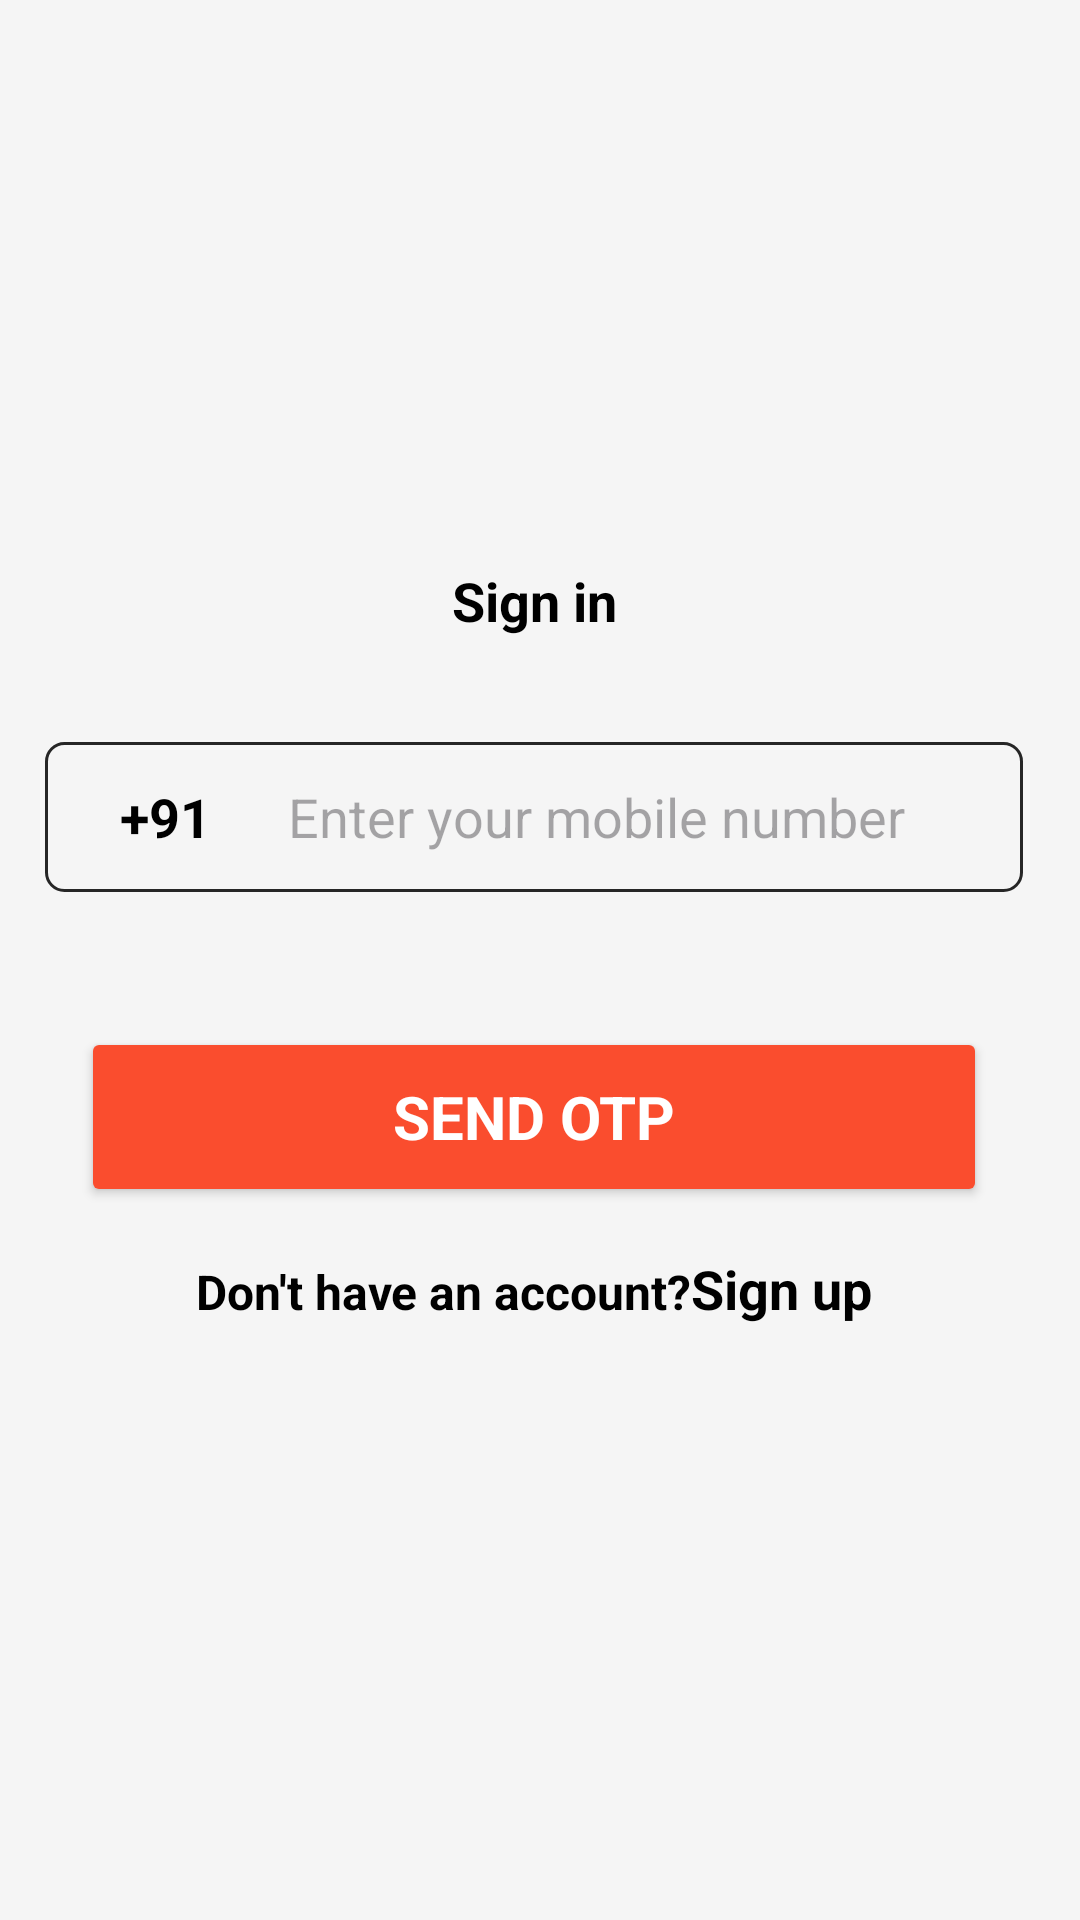

Produce the Android XML layout that renders to this screen, including the resource entries it uses.
<!-- AndroidManifest.xml: application theme ThemeColorStatusBar -->
<!-- res/layout/activity_login_phone_number.xml -->
<?xml version="1.0" encoding="utf-8"?>
<LinearLayout xmlns:android="http://schemas.android.com/apk/res/android"
    xmlns:tools="http://schemas.android.com/tools"
    android:layout_width="match_parent"
    android:layout_height="match_parent"
    xmlns:app="http://schemas.android.com/apk/res-auto"
    android:background="@color/app_background"
    tools:context=".login.phone_number.LoginPhoneNumber"
    android:orientation="vertical">

    <LinearLayout
        android:id="@+id/loginLayout"
        android:layout_width="match_parent"
        android:layout_height="match_parent"
        android:orientation="vertical"
        android:scrollbarStyle="outsideInset"
        android:scrollbars="vertical"
        android:gravity="center_vertical">


        <ImageView
            android:layout_width="40dp"
            android:layout_height="40dp"
            android:layout_gravity="center_horizontal"
            app:tint="@color/themeColor"
            android:layout_marginHorizontal="10dp"
            android:src="@drawable/enter_ic"/>

        <TextView
            android:layout_marginTop="15dp"
            android:layout_marginHorizontal="15dp"
            android:layout_marginBottom="15dp"
            android:layout_width="match_parent"
            android:layout_height="wrap_content"
            android:gravity="center_horizontal"
            android:padding="5dp"
            android:text="@string/signin_act"
            android:textColor="@color/black"
            android:textStyle="bold"
            android:textSize="18dp" />





        <LinearLayout
            android:id="@+id/mobileNumberLayout"
            android:layout_width="match_parent"
            android:layout_height="50dp"
            android:layout_margin="15dp"
            android:background="@drawable/card_bordered_background"
            android:gravity="center_vertical"
            android:orientation="horizontal">

            <TextView
                android:layout_width="60dp"
                android:layout_height="wrap_content"
                android:text="@string/code"
                android:layout_marginStart="10dp"
                android:layout_marginEnd="5dp"
                android:textStyle="bold"
                android:textAlignment="center"
                android:textColor="@color/black"
                android:textSize="18dp" />

            <EditText
                android:id="@+id/mobileField"
                android:layout_width="match_parent"
                android:layout_height="45dp"
                android:layout_gravity="center"
                android:autofillHints="phone"
                android:background="@null"
                android:inputType="number"
                android:hint="@string/enter_mobile"
                android:maxLength="10"
                android:layout_marginEnd="10dp"
                android:paddingStart="6dp"
                android:textSize="18dp"
                tools:ignore="RtlSymmetry,TouchTargetSizeCheck" />

        </LinearLayout>



        <Button
            android:id="@+id/sendOtpButton"
            android:layout_width="match_parent"
            android:layout_height="60dp"
            android:layout_marginTop="30dp"
            android:layout_marginHorizontal="27dp"
            android:layout_marginBottom="15dp"
            android:backgroundTint="@color/themeColor"
            android:padding="6dp"
            android:text="@string/send_otp"
            android:textAllCaps="true"
            android:textColor="@color/white"
            android:textSize="20dp"
            android:textStyle="bold" />

        <LinearLayout
            android:layout_width="match_parent"
            android:layout_height="wrap_content"
            android:layout_marginHorizontal="15dp"
            android:layout_marginBottom="70dp"
            android:orientation="horizontal"
            android:gravity="center_horizontal"
            android:layout_gravity="center_horizontal">
            <TextView
                android:layout_width="wrap_content"
                android:layout_height="wrap_content"
                android:gravity="center_horizontal"
                android:text="@string/no_act"
                android:textColor="@color/black"
                android:textStyle="bold"
                android:textSize="16dp" />
            <TextView
                android:id="@+id/createAccount"
                android:layout_width="wrap_content"
                android:layout_height="wrap_content"
                android:gravity="center_horizontal"
                android:text="@string/create"
                android:textColor="@color/black"
                android:textStyle="bold"
                android:textSize="18dp" />
        </LinearLayout>


    </LinearLayout>

</LinearLayout>
<!-- resources referenced by this layout -->
<resources>
  <color name="app_background">#f5f5f5</color>
  <color name="black">#FF000000</color>
  <color name="themeColor">#FA4D2E</color>
  <color name="white">#FFFFFFFF</color>
  <!-- drawable card_bordered_background (drawable) -->
  <?xml version="1.0" encoding="utf-8"?>
  <shape xmlns:android="http://schemas.android.com/apk/res/android" android:shape="rectangle">
      <stroke
          android:width="1dp"
          android:color="@color/greyDarker"
          />
      <corners android:radius="6dp"/>
  </shape>
  <string name="code">+91</string>
  <string name="create">Sign up</string>
  <string name="enter_mobile">Enter your mobile number</string>
  <string name="no_act">Don\'t have an account? </string>
  <string name="send_otp">Send OTP</string>
  <string name="signin_act">Sign in</string>
  <style name="ThemeColorStatusBar" parent="Base.Theme.Afrisure">
          <item name="android:windowLightStatusBar">false</item>
          <item name="android:statusBarColor">@color/themeColor</item>
      </style>
  <color name="greyDarker">#262626</color>
  <style name="Base.Theme.Afrisure" parent="Theme.Material3.Light">
          <item name="colorPrimary">@color/themeColor</item>
          <item name="colorOnSurface">@color/white</item>
          <item name="colorSurface">@color/themeColor</item>
          <item name="colorPrimaryVariant">@color/themeColor</item>
          <item name="fontFamily">@font/latinotypeantartidaroundedmedium</item>
          <item name="android:datePickerDialogTheme">@style/MyDatePickerStyle</item>
      </style>
  <style name="MyDatePickerStyle" parent="Theme.AppCompat.Light.Dialog">
          <item name="colorAccent">@color/themeColor</item>
          <item name="android:windowBackground">@android:color/white</item>
          <item name="android:buttonBarPositiveButtonStyle">@style/AppTheme.Alert.Button.Positive</item>
          <item name="android:buttonBarNegativeButtonStyle">@style/AppTheme.Alert.Button.Negative</item>
      </style>
  <style name="AppTheme.Alert.Button.Positive" parent="Widget.MaterialComponents.Button.TextButton">
          <item name="android:textColor">@color/themeColor</item>
      </style>
  <style name="AppTheme.Alert.Button.Negative" parent="Widget.MaterialComponents.Button.TextButton">
          <item name="android:textColor">@color/themeColor</item>
      </style>
</resources>
